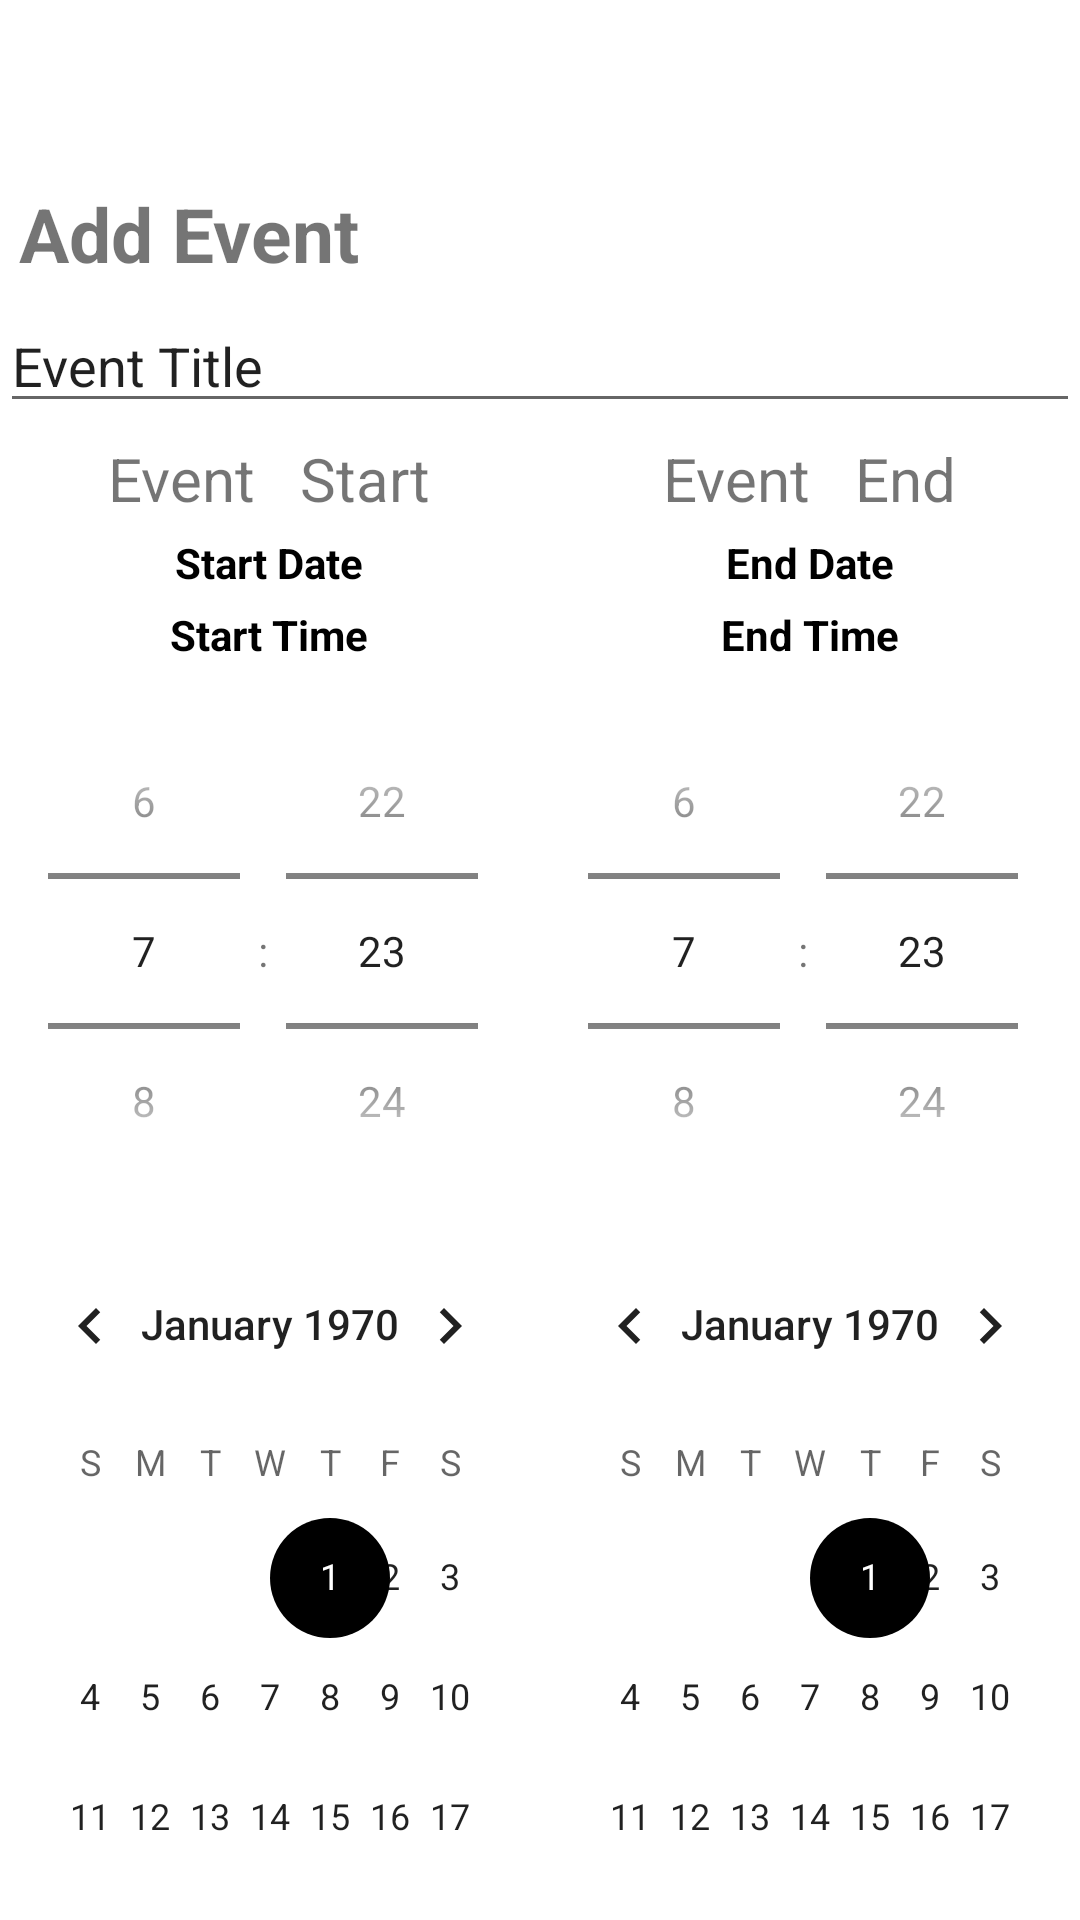

Produce the Android XML layout that renders to this screen, including the resource entries it uses.
<!-- AndroidManifest.xml: application theme Theme.CalendarApp -->
<!-- res/layout/activity_event.xml -->
<?xml version="1.0" encoding="utf-8"?>
<androidx.constraintlayout.widget.ConstraintLayout
    xmlns:android="http://schemas.android.com/apk/res/android"
    xmlns:app="http://schemas.android.com/apk/res-auto"
    xmlns:tools="http://schemas.android.com/tools"
    android:layout_width="match_parent"
    android:layout_height="match_parent"
    tools:context=".EventActivity">
    
    <androidx.appcompat.widget.Toolbar
        android:id="@+id/my_toolbar"
        android:layout_width="match_parent"
        android:layout_height="wrap_content"
        android:layout_marginBottom="30dp"
        android:background="@color/red"
        android:theme="@style/ThemeOverlay.AppCompat.ActionBar"
        app:layout_constraintEnd_toEndOf="parent"
        app:layout_constraintHorizontal_bias="0.0"
        app:layout_constraintStart_toStartOf="parent"
        app:layout_constraintTop_toTopOf="parent"
        app:popupTheme="@style/Theme.Menu"/>
    

    <TextView
        android:id="@+id/add_event"
        android:layout_width="match_parent"
        android:layout_height="wrap_content"
        android:layout_marginTop="5dp"
        android:layout_marginBottom="5dp"
        android:textSize="25dp"
        android:text=" Add Event"
        android:textColor="@color/red"
        android:textStyle="bold"
        app:layout_constraintEnd_toEndOf="parent"
        app:layout_constraintStart_toStartOf="@id/my_toolbar"
        app:layout_constraintTop_toBottomOf="@+id/my_toolbar"/>
    <EditText
        android:id="@+id/event_title"
        android:layout_width="match_parent"
        android:layout_height="wrap_content"
        android:inputType="text"
        android:text="Event Title"
        android:layout_marginTop="5dp"
        app:layout_constraintEnd_toEndOf="parent"
        app:layout_constraintStart_toStartOf="@id/add_event"
        app:layout_constraintTop_toBottomOf="@id/add_event"/>
    <LinearLayout
        android:layout_width="match_parent"
        android:layout_height="wrap_content"
        android:orientation="horizontal"
        android:weightSum="2"
        app:layout_constraintEnd_toEndOf="parent"
        app:layout_constraintStart_toStartOf="parent"
        app:layout_constraintTop_toBottomOf="@id/event_title">
        <LinearLayout
            android:layout_width="0dp"
            android:layout_height="wrap_content"
            android:orientation="vertical"
            android:layout_weight="1"
            android:gravity="center">
            <TextView
                android:id="@+id/start_time"
                android:layout_width="wrap_content"
                android:layout_height="wrap_content"
                android:layout_marginTop="5dp"
                android:layout_marginBottom="5dp"
                android:textSize="20dp"
                android:text="Event   Start"
                android:textColor="@color/red"
                app:layout_constraintTop_toBottomOf="@+id/event_title"/>
            <TextView
                android:id="@+id/date_view_start"
                android:layout_width="wrap_content"
                android:layout_height="wrap_content"
                android:layout_marginBottom="5dp"
                android:text="Start Date"
                android:textColor="@color/black"
                android:textStyle="bold"
                app:layout_constraintEnd_toStartOf="@id/time_view_start"
                app:layout_constraintBottom_toTopOf="@+id/time_view_start"
                app:layout_constraintTop_toBottomOf="@+id/start_time" />
            <TextView
                android:id="@+id/time_view_start"
                android:layout_width="wrap_content"
                android:layout_height="wrap_content"
                android:layout_marginBottom="5dp"
                android:text="Start Time"
                android:textColor="@color/black"
                android:textStyle="bold"
                app:layout_constraintStart_toEndOf="@id/date_view_start"
                app:layout_constraintBottom_toTopOf="@+id/time_view_start"
                app:layout_constraintTop_toBottomOf="@+id/date_view_start" />
            <TimePicker
                android:id="@+id/time_picker_start"
                android:layout_width="match_parent"
                android:layout_height="182dp"
                android:timePickerMode="spinner"
                app:layout_constraintTop_toBottomOf="@id/date_view_start"/>

            <CalendarView
                android:id="@+id/calendar_start"
                android:layout_width="match_parent"
                android:layout_height="320dp"
                app:layout_constraintBottom_toBottomOf="parent"
                app:layout_constraintTop_toBottomOf="@id/time_picker_start" />
        </LinearLayout>
        <LinearLayout
            android:layout_width="0dp"
            android:layout_height="match_parent"
            android:orientation="vertical"
            android:layout_weight="1"
            android:gravity="center">
            <TextView
                android:id="@+id/end_time"
                android:layout_width="wrap_content"
                android:layout_height="wrap_content"
                android:layout_marginTop="5dp"
                android:layout_marginBottom="5dp"
                android:textSize="20dp"
                android:text="Event   End"
                android:textColor="@color/red"
                app:layout_constraintEnd_toEndOf="parent"
                app:layout_constraintStart_toStartOf="@id/event_title"
                app:layout_constraintTop_toBottomOf="@+id/event_title"/>
            <TextView
                android:id="@+id/date_view_end"
                android:layout_width="wrap_content"
                android:layout_height="wrap_content"
                android:layout_marginBottom="5dp"
                android:text="End Date"
                android:textColor="@color/black"
                android:textStyle="bold"
                app:layout_constraintEnd_toStartOf="@id/time_view_end"
                app:layout_constraintBottom_toTopOf="@+id/time_view_end"
                app:layout_constraintTop_toBottomOf="@+id/end_time"/>
            <TextView
                android:id="@+id/time_view_end"
                android:layout_width="wrap_content"
                android:layout_height="wrap_content"
                android:layout_marginBottom="5dp"
                android:text="End Time"
                android:textColor="@color/black"
                android:textStyle="bold"
                app:layout_constraintStart_toEndOf="@id/date_view_end"
                app:layout_constraintBottom_toTopOf="@+id/time_picker_end"
                app:layout_constraintTop_toBottomOf="@+id/date_view_end"/>
            <TimePicker
                android:id="@+id/time_picker_end"
                android:layout_width="match_parent"
                android:layout_height="182dp"
                android:timePickerMode="spinner"
                app:layout_constraintTop_toBottomOf="@id/date_view_end"/>

            <CalendarView
                android:id="@+id/calendar_end"
                android:layout_width="match_parent"
                android:layout_height="320dp"
                app:layout_constraintBottom_toBottomOf="parent"
                app:layout_constraintTop_toBottomOf="@id/time_picker_end" />
        </LinearLayout>
    </LinearLayout>
</androidx.constraintlayout.widget.ConstraintLayout>
<!-- resources referenced by this layout -->
<resources>
  <style name="Theme.Menu" parent="ThemeOverlay.MaterialComponents.Dark">
          <item name="android:textColorPrimary">@color/red</item>
  
  
      </style>
  <style name="Theme.CalendarApp" parent="Theme.MaterialComponents.DayNight.NoActionBar">
          
          <item name="colorPrimary">@color/red</item>
          <item name="colorPrimaryVariant">@color/red</item>
          <item name="colorOnPrimary">@color/black</item>
          
          <item name="colorSecondary">@color/red</item>
          <item name="colorSecondaryVariant">@color/red</item>
          <item name="colorOnSecondary">@color/black</item>
          
          <item name="android:statusBarColor" tools:targetApi="l">?attr/colorPrimaryVariant</item>
          
      </style>
  <!-- not gathered from this repository: default colours our renderer supplied (Android Studio template values) -->
  <color name="black">#FF000000</color>
</resources>
